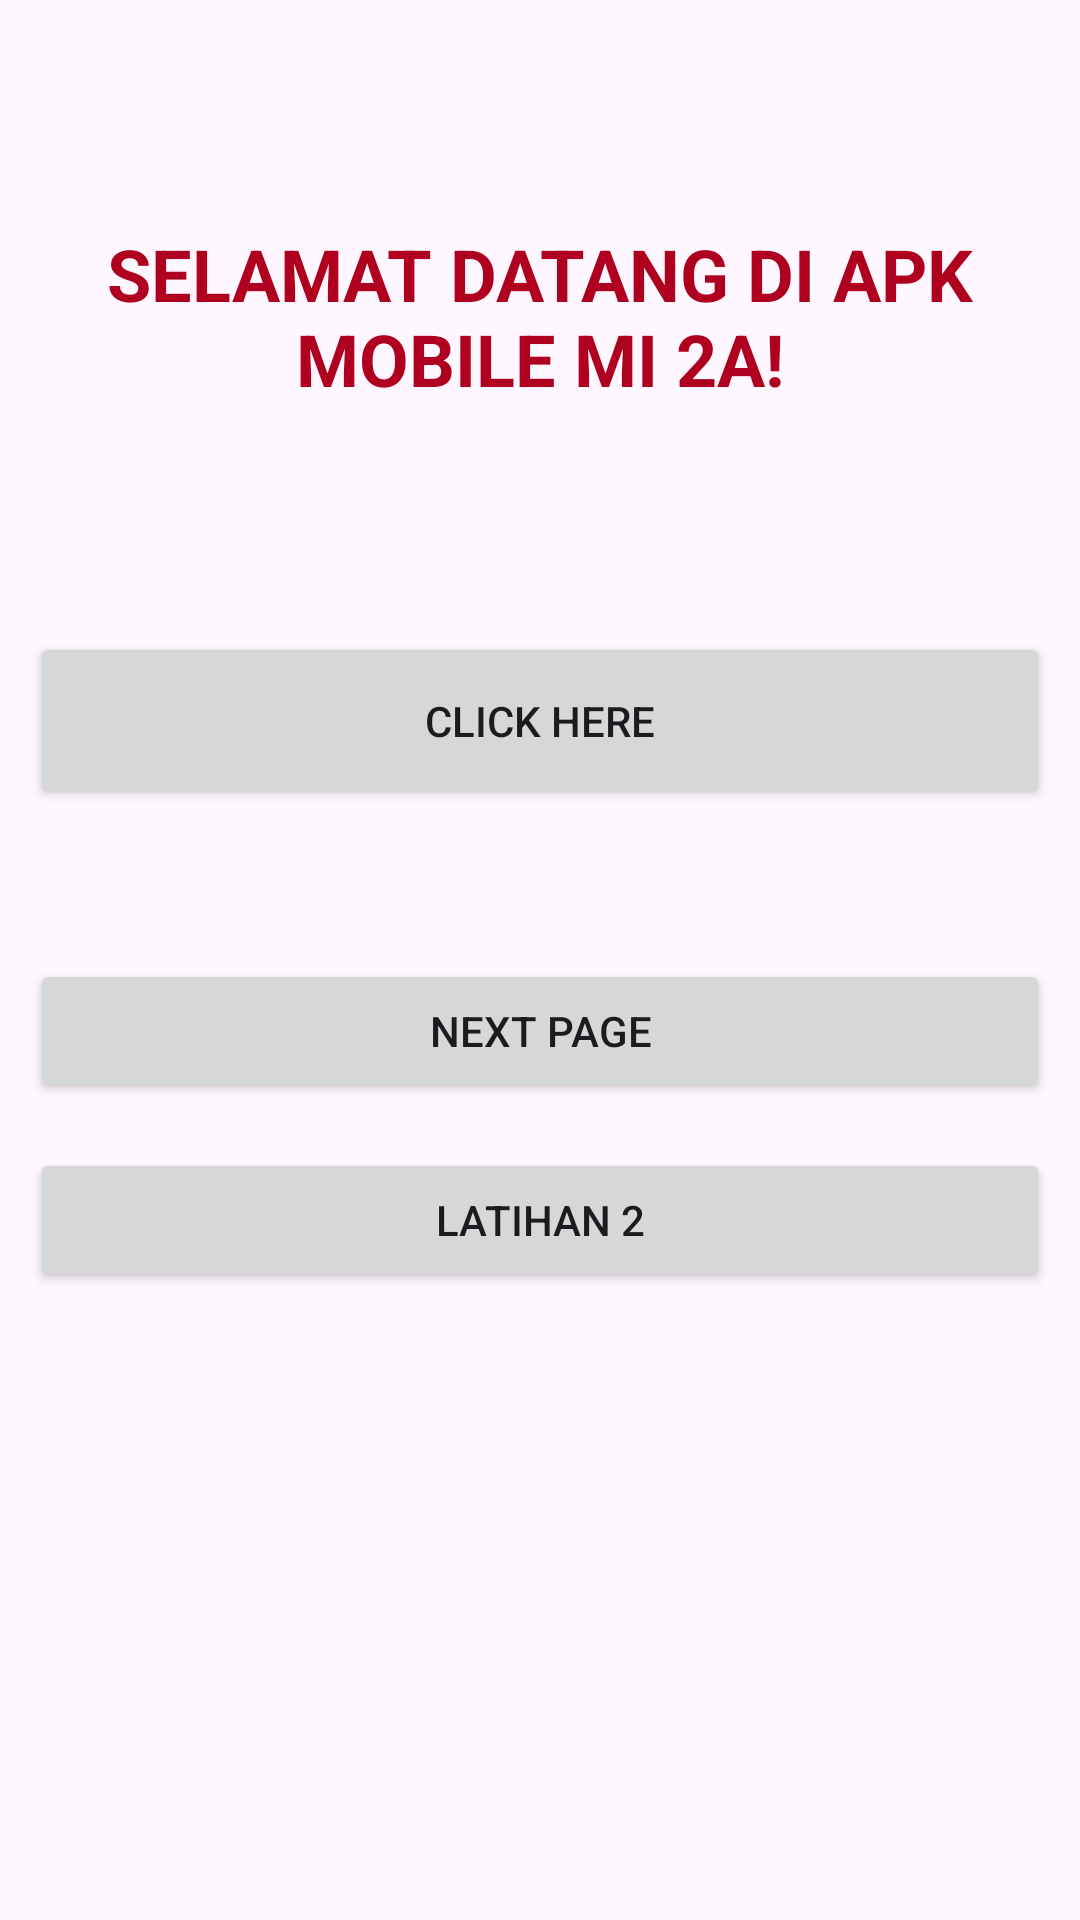

Here is an Android app screen rendered from its layout file. Give the layout XML and the strings, colors and styles it references.
<!-- AndroidManifest.xml: application theme Theme.Latihan2Ilham -->
<!-- res/layout/activity_main.xml -->
<?xml version="1.0" encoding="utf-8"?>
<androidx.constraintlayout.widget.ConstraintLayout xmlns:android="http://schemas.android.com/apk/res/android"
    xmlns:app="http://schemas.android.com/apk/res-auto"
    xmlns:tools="http://schemas.android.com/tools"
    android:id="@+id/main"
    android:layout_width="match_parent"
    android:layout_height="match_parent"
    android:layout_marginLeft="10dp"
    android:layout_marginRight="10dp"
    tools:context=".MainActivity">
    
    <LinearLayout
        android:layout_width="match_parent"
        android:layout_height="match_parent"
        android:orientation="vertical">

        <TextView
            android:id="@+id/textView"
            android:layout_width="match_parent"
            android:layout_height="wrap_content"
            android:layout_gravity="center_horizontal"
            android:layout_marginTop="50sp"
            android:gravity="center"
            android:padding="25sp"
            android:text="SELAMAT DATANG DI APK MOBILE MI 2A!"
            android:textAlignment="center"
            android:textColor="@color/design_default_color_error"
            android:textSize="24sp"
            android:textStyle="bold"/>

        <Button
            android:id="@+id/btnClickHere"
            android:layout_width="match_parent"
            android:layout_height="wrap_content"
            android:layout_marginTop="50sp"
            android:layout_marginLeft="10sp"
            android:layout_marginRight="10sp"
            android:padding="20sp"
            android:text="Click Here"/>

        <Button
            android:id="@+id/btnNextPage"
            android:layout_width="match_parent"
            android:layout_height="wrap_content"
            android:layout_marginLeft="10sp"
            android:layout_marginTop="50sp"
            android:layout_marginRight="10sp"
            android:text="Next Page" />

        <Button
            android:id="@+id/btnLatihan2"
            android:layout_width="match_parent"
            android:layout_height="wrap_content"
            android:layout_marginLeft="10sp"
            android:layout_marginTop="15sp"
            android:layout_marginRight="10sp"
            android:text="Latihan 2" />

    </LinearLayout>
</androidx.constraintlayout.widget.ConstraintLayout>
<!-- resources referenced by this layout -->
<resources>
  <style name="Theme.Latihan2Ilham" parent="Base.Theme.Latihan2Ilham" />
  <style name="Base.Theme.Latihan2Ilham" parent="Theme.Material3.DayNight.NoActionBar">
          
          
      </style>
</resources>
